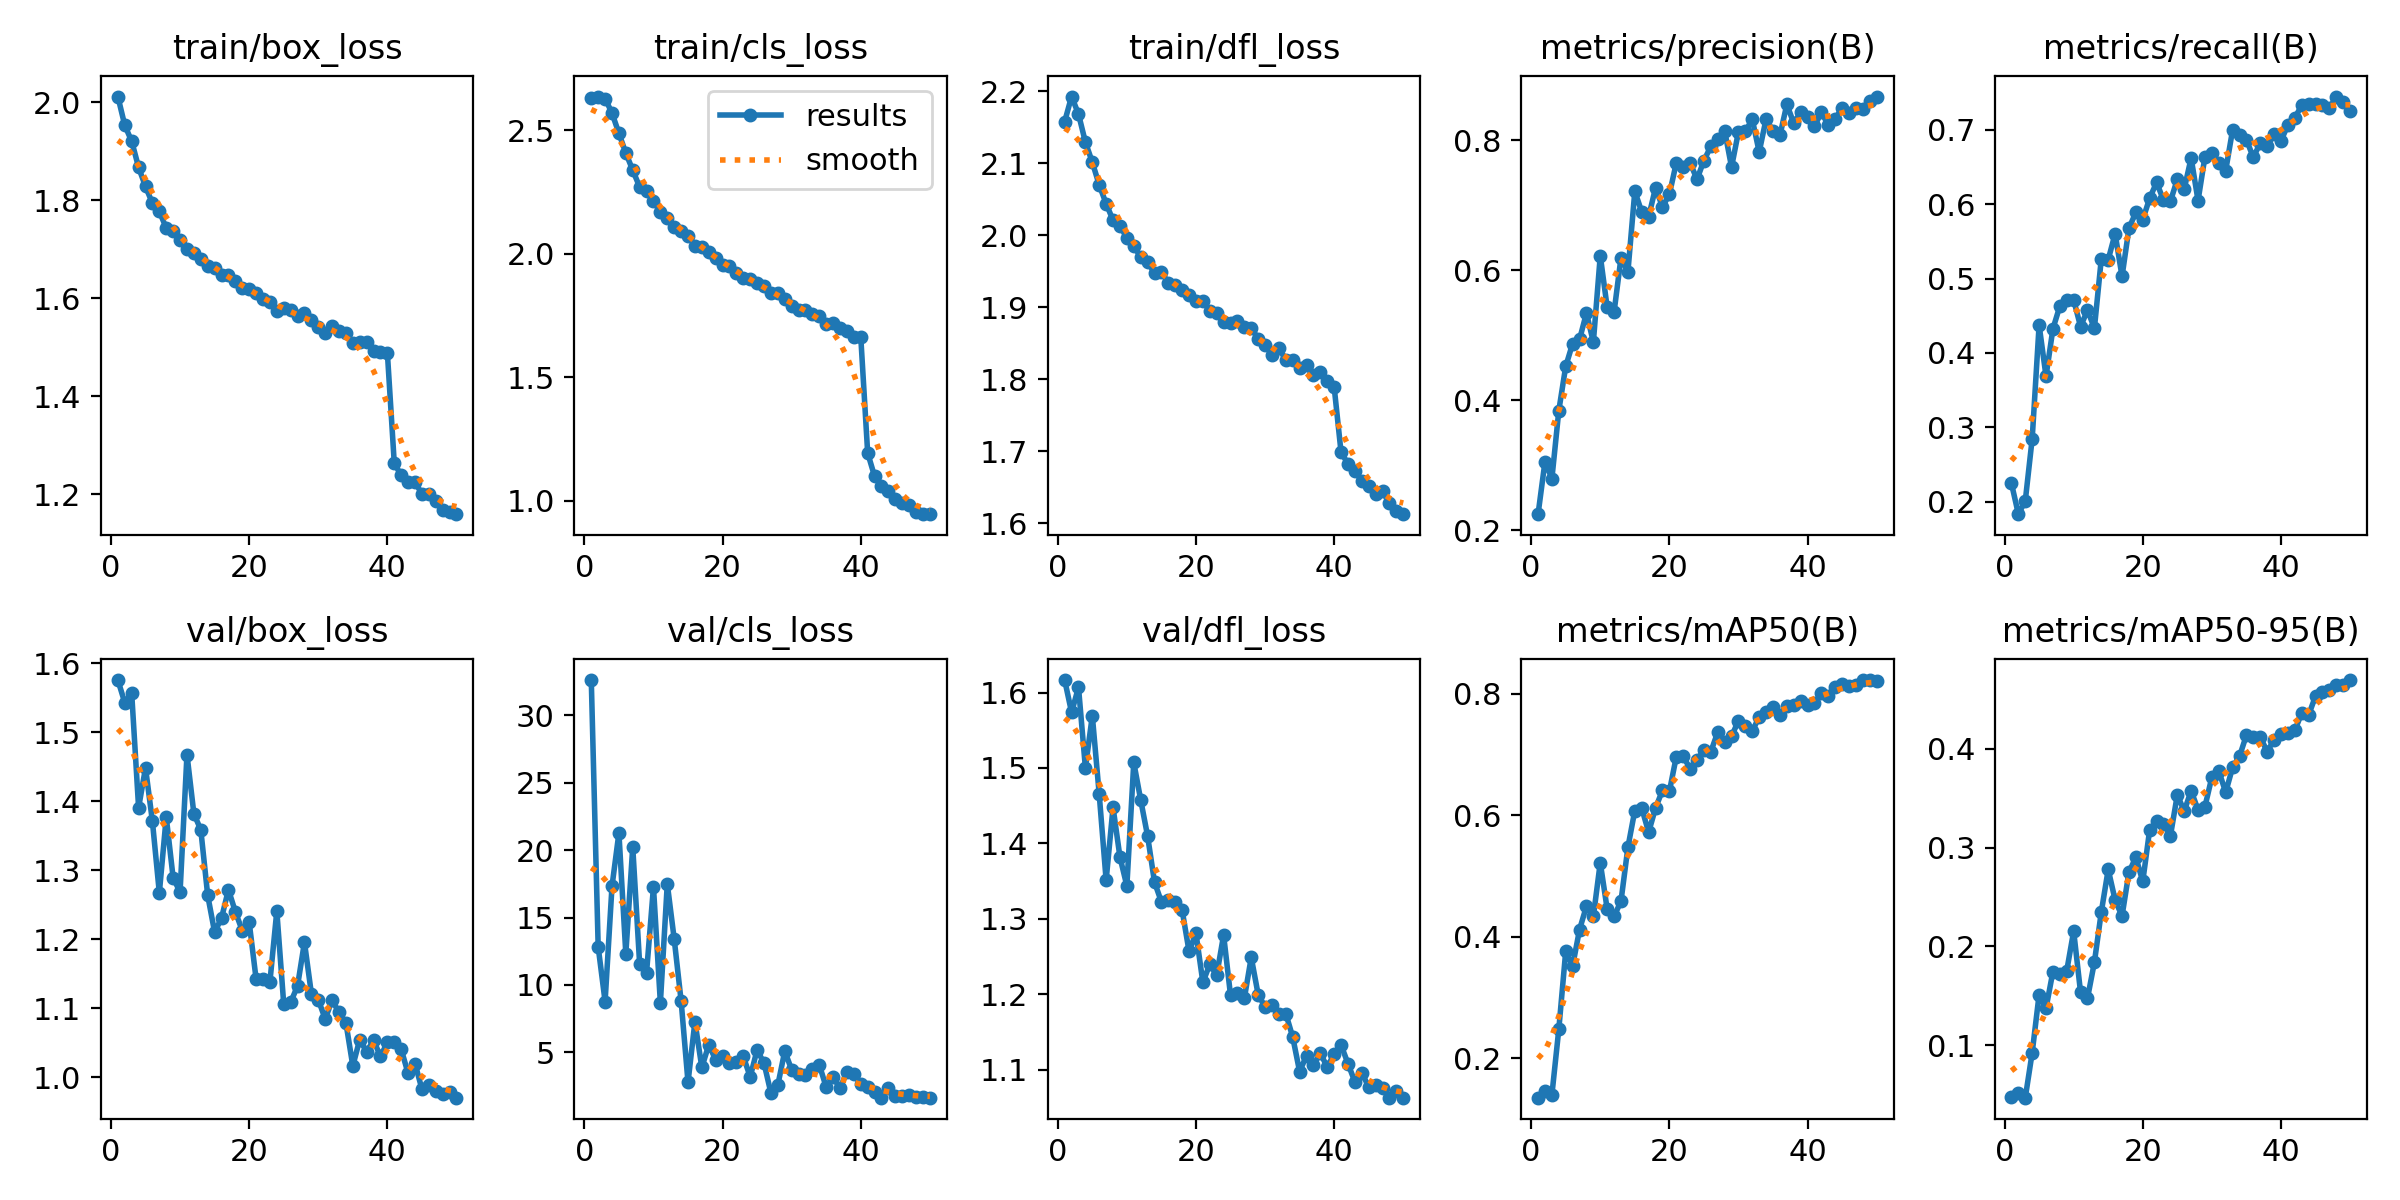

The file beside this chart, header and first rows:
epoch, time, train/box_loss, train/cls_loss, train/dfl_loss, metrics/precision(B), metrics/recall(B), metrics/mAP50(B), metrics/mAP50-95(B), val/box_loss, val/cls_loss, val/dfl_loss, lr/pg0, lr/pg1, lr/pg2
1, 75.49, 2.011, 2.632, 2.158, 0.2245, 0.2246, 0.1349, 0.04748, 1.576, 32.63, 1.617, 0.0006652, 0.0006652, 0.0006652
2, 142.1, 1.952, 2.636, 2.193, 0.3054, 0.1833, 0.1452, 0.05187, 1.543, 12.82, 1.574, 0.001305, 0.001305, 0.001305
3, 210.7, 1.92, 2.629, 2.168, 0.2792, 0.2013, 0.1394, 0.04715, 1.557, 8.766, 1.607, 0.001919, 0.001919, 0.001919
4, 277.7, 1.867, 2.57, 2.129, 0.3839, 0.285, 0.2476, 0.09274, 1.391, 17.32, 1.5, 0.001881, 0.001881, 0.001881
5, 347.4, 1.828, 2.487, 2.101, 0.4521, 0.4375, 0.3758, 0.1514, 1.449, 21.27, 1.569, 0.001842, 0.001842, 0.001842
6, 421.4, 1.793, 2.408, 2.07, 0.4872, 0.3686, 0.3518, 0.1376, 1.371, 12.3, 1.465, 0.001802, 0.001802, 0.001802
7, 489.7, 1.777, 2.338, 2.044, 0.4935, 0.4325, 0.4117, 0.1747, 1.267, 20.24, 1.351, 0.001762, 0.001762, 0.001762
8, 559.4, 1.743, 2.27, 2.021, 0.5342, 0.4629, 0.4502, 0.172, 1.377, 11.55, 1.448, 0.001723, 0.001723, 0.001723
9, 627.9, 1.737, 2.255, 2.013, 0.4895, 0.4713, 0.4334, 0.1756, 1.289, 10.92, 1.382, 0.001683, 0.001683, 0.001683
10, 693.5, 1.719, 2.211, 1.996, 0.6224, 0.4714, 0.522, 0.2155, 1.269, 17.27, 1.344, 0.001644, 0.001644, 0.001644
11, 766.8, 1.7, 2.17, 1.985, 0.543, 0.4354, 0.4455, 0.1535, 1.468, 8.664, 1.507, 0.001604, 0.001604, 0.001604
12, 836.9, 1.692, 2.143, 1.97, 0.5359, 0.4576, 0.4334, 0.1477, 1.382, 17.5, 1.458, 0.001564, 0.001564, 0.001564
13, 903.4, 1.68, 2.109, 1.963, 0.6194, 0.4333, 0.4586, 0.1841, 1.359, 13.41, 1.41, 0.001525, 0.001525, 0.001525
14, 971, 1.666, 2.093, 1.947, 0.5974, 0.5265, 0.5472, 0.2349, 1.264, 8.819, 1.349, 0.001485, 0.001485, 0.001485
15, 1038, 1.661, 2.072, 1.949, 0.7217, 0.5254, 0.6079, 0.2779, 1.211, 2.769, 1.322, 0.001446, 0.001446, 0.001446
16, 1110, 1.647, 2.033, 1.934, 0.69, 0.5604, 0.6117, 0.2469, 1.231, 7.269, 1.325, 0.001406, 0.001406, 0.001406
17, 1183, 1.647, 2.026, 1.93, 0.6823, 0.5028, 0.5721, 0.2308, 1.272, 3.871, 1.323, 0.001366, 0.001366, 0.001366
18, 1251, 1.635, 2.008, 1.924, 0.7272, 0.5675, 0.6118, 0.2752, 1.24, 5.551, 1.311, 0.001327, 0.001327, 0.001327
19, 1321, 1.621, 1.983, 1.916, 0.6977, 0.5891, 0.6411, 0.2902, 1.213, 4.453, 1.257, 0.001287, 0.001287, 0.001287
20, 1388, 1.618, 1.955, 1.909, 0.7168, 0.5792, 0.6391, 0.2658, 1.225, 4.69, 1.281, 0.001248, 0.001248, 0.001248
21, 1455, 1.611, 1.951, 1.908, 0.7653, 0.608, 0.6963, 0.318, 1.143, 4.191, 1.216, 0.001208, 0.001208, 0.001208
22, 1530, 1.599, 1.922, 1.895, 0.7594, 0.6292, 0.697, 0.3265, 1.143, 4.284, 1.24, 0.001168, 0.001168, 0.001168
23, 1601, 1.592, 1.9, 1.892, 0.7656, 0.6054, 0.6767, 0.3242, 1.138, 4.689, 1.225, 0.001129, 0.001129, 0.001129
24, 1668, 1.573, 1.899, 1.879, 0.7401, 0.6038, 0.6918, 0.3117, 1.241, 3.173, 1.278, 0.001089, 0.001089, 0.001089
25, 1735, 1.579, 1.882, 1.878, 0.769, 0.6335, 0.7069, 0.3533, 1.107, 5.176, 1.199, 0.00105, 0.00105, 0.00105
26, 1800, 1.575, 1.871, 1.881, 0.7907, 0.6204, 0.7046, 0.3369, 1.109, 4.185, 1.201, 0.00101, 0.00101, 0.00101
27, 1873, 1.563, 1.84, 1.873, 0.8016, 0.6621, 0.7369, 0.3575, 1.133, 1.97, 1.194, 0.0009704, 0.0009704, 0.0009704
28, 1943, 1.569, 1.84, 1.872, 0.815, 0.6049, 0.7201, 0.338, 1.196, 2.566, 1.249, 0.0009308, 0.0009308, 0.0009308
29, 2011, 1.555, 1.818, 1.856, 0.759, 0.6638, 0.7297, 0.3415, 1.122, 5.081, 1.199, 0.0008912, 0.0008912, 0.0008912
30, 2080, 1.541, 1.789, 1.848, 0.8135, 0.6684, 0.756, 0.3713, 1.113, 3.697, 1.183, 0.0008516, 0.0008516, 0.0008516
31, 2146, 1.528, 1.774, 1.834, 0.8143, 0.6551, 0.747, 0.3775, 1.085, 3.372, 1.186, 0.000812, 0.000812, 0.000812
32, 2217, 1.544, 1.773, 1.844, 0.8323, 0.6451, 0.7384, 0.3559, 1.112, 3.3, 1.173, 0.0007724, 0.0007724, 0.0007724
33, 2291, 1.533, 1.756, 1.826, 0.7822, 0.6998, 0.7623, 0.3811, 1.094, 3.728, 1.174, 0.0007328, 0.0007328, 0.0007328
34, 2359, 1.529, 1.747, 1.827, 0.8332, 0.6933, 0.7706, 0.3923, 1.079, 4.062, 1.143, 0.0006932, 0.0006932, 0.0006932
35, 2429, 1.508, 1.716, 1.816, 0.8141, 0.6864, 0.7777, 0.4136, 1.017, 2.403, 1.097, 0.0006536, 0.0006536, 0.0006536
36, 2497, 1.511, 1.72, 1.82, 0.8077, 0.663, 0.765, 0.4117, 1.055, 3.128, 1.118, 0.000614, 0.000614, 0.000614
37, 2563, 1.509, 1.701, 1.806, 0.8554, 0.6822, 0.7805, 0.4119, 1.037, 2.34, 1.106, 0.0005744, 0.0005744, 0.0005744
38, 2636, 1.492, 1.686, 1.81, 0.8266, 0.678, 0.7818, 0.3971, 1.054, 3.542, 1.122, 0.0005348, 0.0005348, 0.0005348
39, 2706, 1.49, 1.662, 1.797, 0.8435, 0.6939, 0.7875, 0.4088, 1.031, 3.395, 1.103, 0.0004952, 0.0004952, 0.0004952
40, 2772, 1.488, 1.663, 1.789, 0.8358, 0.685, 0.7813, 0.4146, 1.051, 2.637, 1.121, 0.0004556, 0.0004556, 0.0004556
41, 2840, 1.263, 1.193, 1.698, 0.8219, 0.7066, 0.7841, 0.4155, 1.052, 2.453, 1.133, 0.000416, 0.000416, 0.000416
42, 2907, 1.238, 1.098, 1.683, 0.8431, 0.7161, 0.8015, 0.4184, 1.041, 2.016, 1.108, 0.0003764, 0.0003764, 0.0003764
43, 2978, 1.224, 1.06, 1.672, 0.8237, 0.7328, 0.7972, 0.4359, 1.006, 1.629, 1.084, 0.0003368, 0.0003368, 0.0003368
44, 3049, 1.224, 1.041, 1.659, 0.833, 0.7352, 0.8107, 0.434, 1.02, 2.379, 1.096, 0.0002972, 0.0002972, 0.0002972
45, 3116, 1.2, 1.005, 1.652, 0.8505, 0.7349, 0.8164, 0.4531, 0.9831, 1.772, 1.077, 0.0002576, 0.0002576, 0.0002576
46, 3184, 1.2, 0.9906, 1.641, 0.8418, 0.7331, 0.8134, 0.457, 0.9888, 1.79, 1.079, 0.000218, 0.000218, 0.000218
47, 3240, 1.185, 0.9827, 1.644, 0.8497, 0.7288, 0.8143, 0.4593, 0.9806, 1.851, 1.075, 0.0001784, 0.0001784, 0.0001784
48, 3297, 1.167, 0.9533, 1.627, 0.8478, 0.7447, 0.8226, 0.4644, 0.9759, 1.676, 1.063, 0.0001388, 0.0001388, 0.0001388
49, 3352, 1.163, 0.9466, 1.617, 0.8603, 0.7369, 0.8227, 0.4643, 0.9785, 1.692, 1.072, 9.92e-05, 9.92e-05, 9.92e-05
50, 3404, 1.159, 0.945, 1.612, 0.8675, 0.7256, 0.8211, 0.4694, 0.9706, 1.629, 1.063, 5.96e-05, 5.96e-05, 5.96e-05
